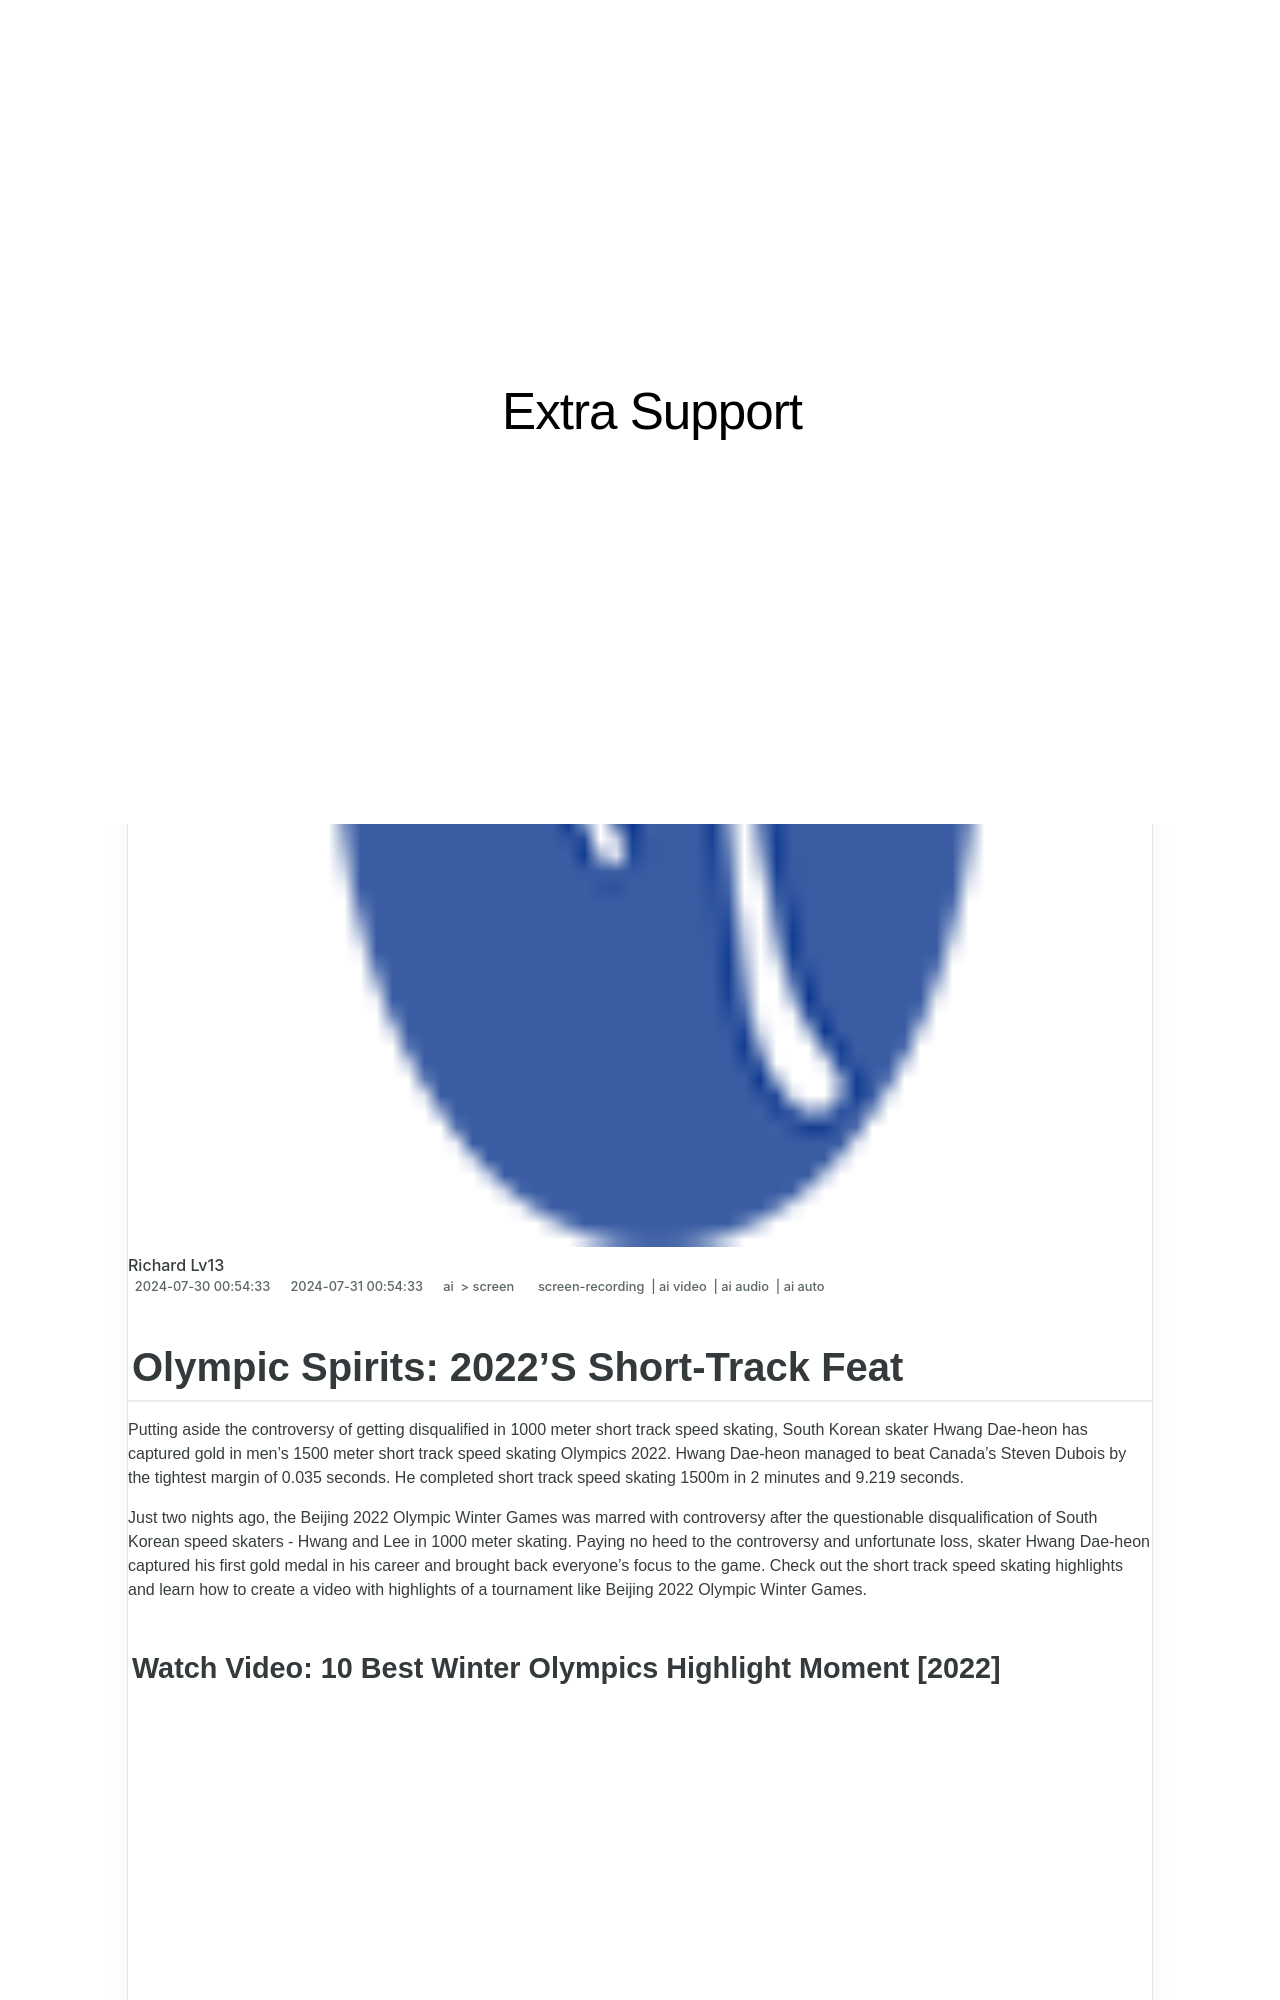

repository: techidaily/site-extra-support · page: olympic-spirits-2022s-short-track-feat-for-2024/index.html · generator: jekyll

---
title: "\"Olympic Spirits  2022'S Short-Track Feat for 2024\""
date: 2024-07-30T00:54:33.906Z
updated: 2024-07-31T00:54:33.906Z
tags: 
  - screen-recording
  - ai video
  - ai audio
  - ai auto
categories: 
  - ai
  - screen
description: "\"This Article Describes Olympic Spirits: 2022'S Short-Track Feat for 2024\""
excerpt: "\"This Article Describes Olympic Spirits: 2022'S Short-Track Feat for 2024\""
keywords: "\"Olympic Spirit 2022,Short Track 2022,Olympic Speed Skating,2022 Ice Races,Winter Olympics 2022,Short-Track Champions,Fast Pace Sports 2022\""
thumbnail: https://thmb.techidaily.com/ce80644caee7b986767dc148a3626afb6dedcf8d303ed5814c688bdf2e6498bb.jpg
---
